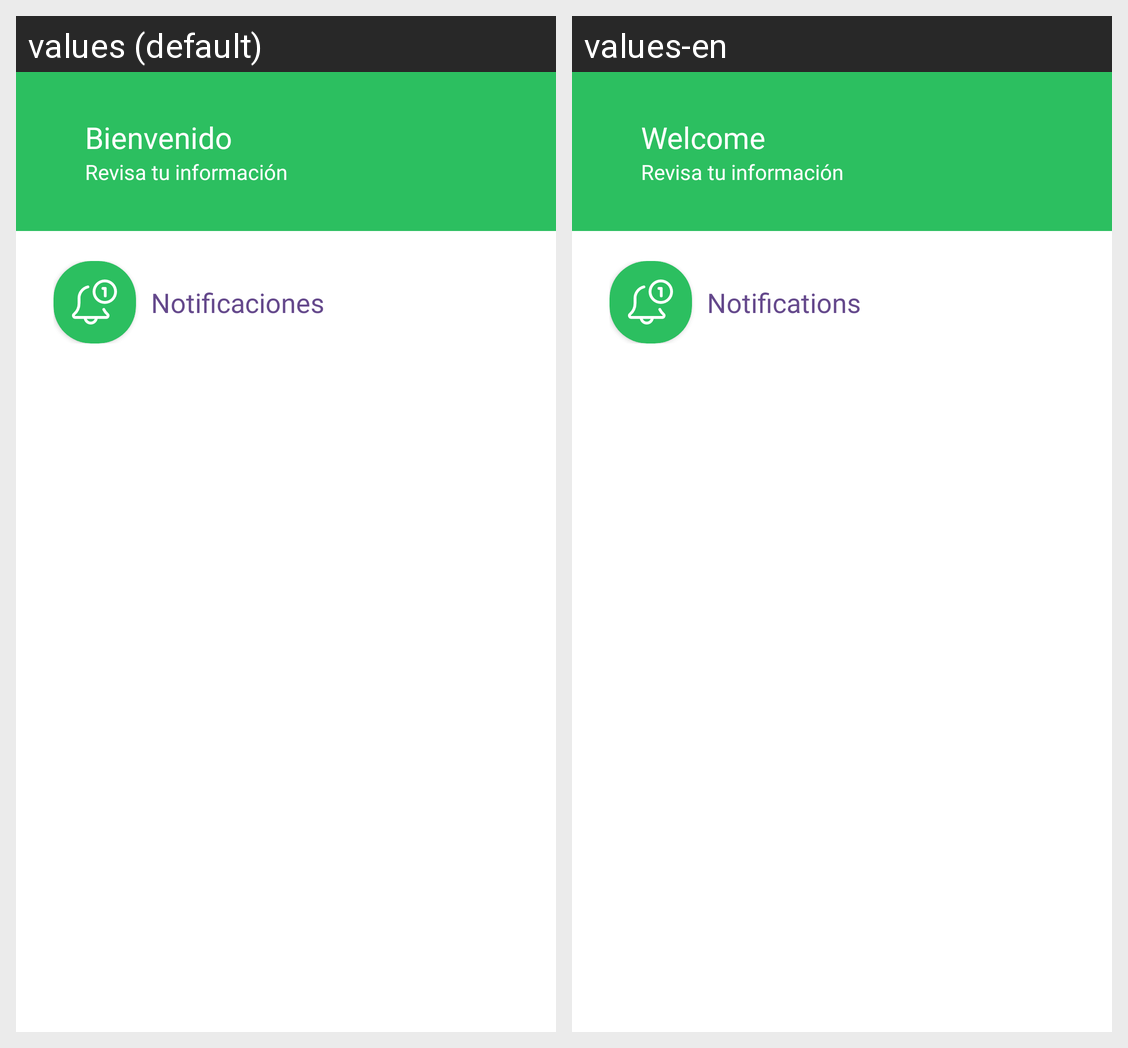

For this localized Android screen grid, give each drawn string resource with its value in every locale shown.
Android screen res/layout/activity_notifications.xml rendered under 2 locales, left to right: values (default), values-en. Device: Nexus 5 (rendered at 1080×1920; each locale shown at half size, 540×960, under a caption strip naming it); theme AppTheme.
Strings drawn on this screen, with the default value and each locale's value (text and hints the layout hard-codes, and strings that could not be matched under every locale, appear in the picture but are not listed):

welcome
  values: Bienvenido
  values-en: Welcome

notificaciones_menu
  values: Notificaciones
  values-en: Notifications
